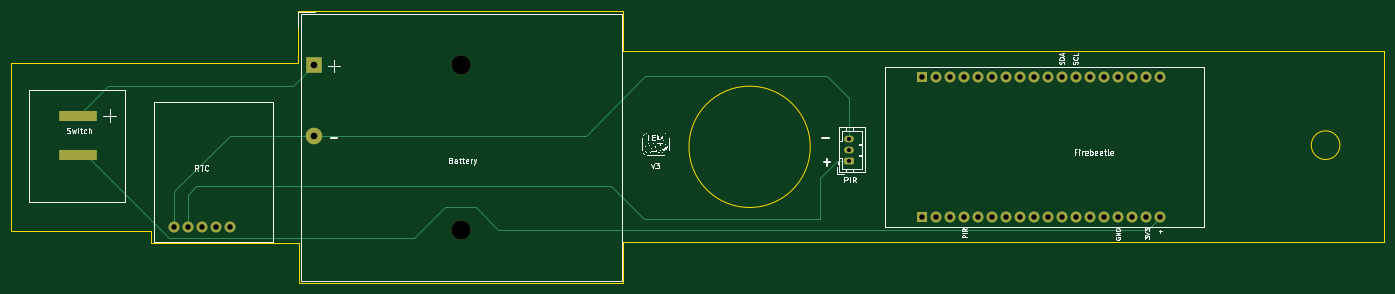
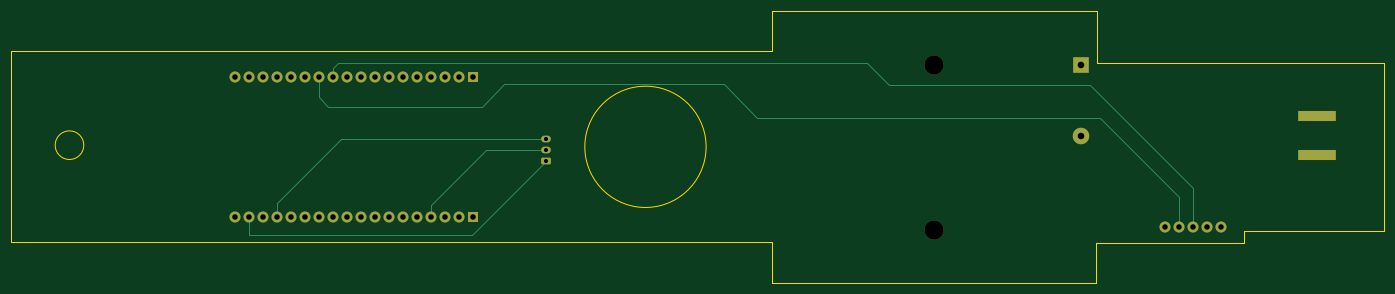
Circuit board: 11 layer files. Board 249.1 x 49.4 mm.
- bottom_copper: LEM_v3-B_Cu.gbr (7385 bytes)
- bottom_mask: LEM_v3-B_Mask.gbr (2717 bytes)
- paste: LEM_v3-B_Paste.gbr (463 bytes)
- bottom_silk: LEM_v3-B_Silkscreen.gbr (464 bytes)
- outline: LEM_v3-Edge_Cuts.gbr (1489 bytes)
- top_copper: LEM_v3-F_Cu.gbr (7381 bytes)
- top_mask: LEM_v3-F_Mask.gbr (2717 bytes)
- paste: LEM_v3-F_Paste.gbr (463 bytes)
- top_silk: LEM_v3-F_Silkscreen.gbr (97299 bytes)
- drill: LEM_v3-NPTH.drl (378 bytes)
- drill: LEM_v3-PTH.drl (1299 bytes)

=== bottom_copper: LEM_v3-B_Cu.gbr (7385 bytes, source omitted) ===
=== bottom_mask: LEM_v3-B_Mask.gbr (2717 bytes, source withheld) ===
=== paste: LEM_v3-B_Paste.gbr ===
%TF.GenerationSoftware,KiCad,Pcbnew,7.0.5-0*%
%TF.CreationDate,2023-11-06T11:32:01-05:00*%
%TF.ProjectId,Lemmingometre_v3,4c656d6d-696e-4676-9f6d-657472655f76,rev?*%
%TF.SameCoordinates,Original*%
%TF.FileFunction,Paste,Bot*%
%TF.FilePolarity,Positive*%
%FSLAX46Y46*%
G04 Gerber Fmt 4.6, Leading zero omitted, Abs format (unit mm)*
G04 Created by KiCad (PCBNEW 7.0.5-0) date 2023-11-06 11:32:01*
%MOMM*%
%LPD*%
G01*
G04 APERTURE LIST*
G04 APERTURE END LIST*
M02*

=== bottom_silk: LEM_v3-B_Silkscreen.gbr ===
%TF.GenerationSoftware,KiCad,Pcbnew,7.0.5-0*%
%TF.CreationDate,2023-11-06T11:32:01-05:00*%
%TF.ProjectId,Lemmingometre_v3,4c656d6d-696e-4676-9f6d-657472655f76,rev?*%
%TF.SameCoordinates,Original*%
%TF.FileFunction,Legend,Bot*%
%TF.FilePolarity,Positive*%
%FSLAX46Y46*%
G04 Gerber Fmt 4.6, Leading zero omitted, Abs format (unit mm)*
G04 Created by KiCad (PCBNEW 7.0.5-0) date 2023-11-06 11:32:01*
%MOMM*%
%LPD*%
G01*
G04 APERTURE LIST*
G04 APERTURE END LIST*
M02*

=== outline: LEM_v3-Edge_Cuts.gbr ===
%TF.GenerationSoftware,KiCad,Pcbnew,7.0.5-0*%
%TF.CreationDate,2023-11-06T11:32:01-05:00*%
%TF.ProjectId,Lemmingometre_v3,4c656d6d-696e-4676-9f6d-657472655f76,rev?*%
%TF.SameCoordinates,Original*%
%TF.FileFunction,Profile,NP*%
%FSLAX46Y46*%
G04 Gerber Fmt 4.6, Leading zero omitted, Abs format (unit mm)*
G04 Created by KiCad (PCBNEW 7.0.5-0) date 2023-11-06 11:32:01*
%MOMM*%
%LPD*%
G01*
G04 APERTURE LIST*
%TA.AperFunction,Profile*%
%ADD10C,0.100000*%
%TD*%
%TA.AperFunction,Profile*%
%ADD11C,0.200000*%
%TD*%
G04 APERTURE END LIST*
D10*
X133500000Y-128600000D02*
X181600000Y-128600000D01*
D11*
X74400000Y-86700000D02*
X74400000Y-96200000D01*
X74600000Y-136100000D02*
X74600000Y-128800000D01*
X74400000Y-86700000D02*
X133500000Y-86700000D01*
X133500000Y-128600000D02*
X133500000Y-136100000D01*
X271500000Y-94100000D02*
X271500000Y-128600000D01*
X271500000Y-128600000D02*
X181600000Y-128600000D01*
D10*
X167400000Y-111400000D02*
G75*
G03*
X167400000Y-111400000I-11000000J0D01*
G01*
D11*
X133500000Y-94100000D02*
X271500000Y-94100000D01*
D10*
X47800000Y-128800000D02*
X47800000Y-126600000D01*
D11*
X263500000Y-111100000D02*
G75*
G03*
X263500000Y-111100000I-2600000J0D01*
G01*
X133500000Y-86700000D02*
X133500000Y-94100000D01*
X22400000Y-126600000D02*
X22400000Y-96200000D01*
D10*
X74600000Y-128800000D02*
X47800000Y-128800000D01*
D11*
X74600000Y-136100000D02*
X133500000Y-136100000D01*
X47800000Y-126600000D02*
X22400000Y-126600000D01*
X22400000Y-96200000D02*
X74400000Y-96200000D01*
M02*

=== top_copper: LEM_v3-F_Cu.gbr (7381 bytes, source omitted) ===
=== top_mask: LEM_v3-F_Mask.gbr (2717 bytes, source withheld) ===
=== paste: LEM_v3-F_Paste.gbr ===
%TF.GenerationSoftware,KiCad,Pcbnew,7.0.5-0*%
%TF.CreationDate,2023-11-06T11:32:01-05:00*%
%TF.ProjectId,Lemmingometre_v3,4c656d6d-696e-4676-9f6d-657472655f76,rev?*%
%TF.SameCoordinates,Original*%
%TF.FileFunction,Paste,Top*%
%TF.FilePolarity,Positive*%
%FSLAX46Y46*%
G04 Gerber Fmt 4.6, Leading zero omitted, Abs format (unit mm)*
G04 Created by KiCad (PCBNEW 7.0.5-0) date 2023-11-06 11:32:01*
%MOMM*%
%LPD*%
G01*
G04 APERTURE LIST*
G04 APERTURE END LIST*
M02*

=== top_silk: LEM_v3-F_Silkscreen.gbr (97299 bytes, source omitted) ===
=== drill: LEM_v3-NPTH.drl ===
M48
; DRILL file {KiCad 7.0.5-0} date 2023 November 06, Monday 11:14:17
; FORMAT={-:-/ absolute / inch / decimal}
; #@! TF.CreationDate,2023-11-06T11:14:17-05:00
; #@! TF.GenerationSoftware,Kicad,Pcbnew,7.0.5-0
; #@! TF.FileFunction,NonPlated,1,2,NPTH
FMAT,2
INCH
; #@! TA.AperFunction,NonPlated,NPTH,ComponentDrill
T1C0.1378
%
G90
G05
T1
X4.0965Y-3.8012
X4.0965Y-4.9823
T0
M30

=== drill: LEM_v3-PTH.drl ===
M48
; DRILL file {KiCad 7.0.5-0} date 2023 November 06, Monday 11:14:17
; FORMAT={-:-/ absolute / inch / decimal}
; #@! TF.CreationDate,2023-11-06T11:14:17-05:00
; #@! TF.GenerationSoftware,Kicad,Pcbnew,7.0.5-0
; #@! TF.FileFunction,Plated,1,2,PTH
FMAT,2
INCH
; #@! TA.AperFunction,Plated,PTH,ComponentDrill
T1C0.0295
; #@! TA.AperFunction,Plated,PTH,ComponentDrill
T2C0.0394
; #@! TA.AperFunction,Plated,PTH,ComponentDrill
T3C0.0472
%
G90
G05
T1
X6.8661Y-4.3268
X6.8661Y-4.4055
X6.8661Y-4.4843
T2
X2.0433Y-4.9567
X2.1433Y-4.9567
X2.2433Y-4.9567
X2.3433Y-4.9567
X2.4433Y-4.9567
X7.3906Y-3.8858
X7.3906Y-4.8858
X7.4906Y-3.8858
X7.4906Y-4.8858
X7.5906Y-3.8858
X7.5906Y-4.8858
X7.6906Y-3.8858
X7.6906Y-4.8858
X7.7906Y-3.8858
X7.7906Y-4.8858
X7.8906Y-3.8858
X7.8906Y-4.8858
X7.9906Y-3.8858
X7.9906Y-4.8858
X8.0906Y-3.8858
X8.0906Y-4.8858
X8.1906Y-3.8858
X8.1906Y-4.8858
X8.2906Y-3.8858
X8.2906Y-4.8858
X8.3906Y-3.8858
X8.3906Y-4.8858
X8.4906Y-3.8858
X8.4906Y-4.8858
X8.5906Y-3.8858
X8.5906Y-4.8858
X8.6906Y-3.8858
X8.6906Y-4.8858
X8.7906Y-3.8858
X8.7906Y-4.8858
X8.8906Y-3.8858
X8.8906Y-4.8858
X8.9906Y-3.8858
X8.9906Y-4.8858
X9.0906Y-3.8858
X9.0906Y-4.8858
T3
X3.0453Y-3.8012
X3.0453Y-4.3051
T3
G00X1.2677Y-4.1654
M15
G01X1.4488Y-4.1654
M16
G05
G00X1.2677Y-4.4449
M15
G01X1.4488Y-4.4449
M16
G05
T0
M30

